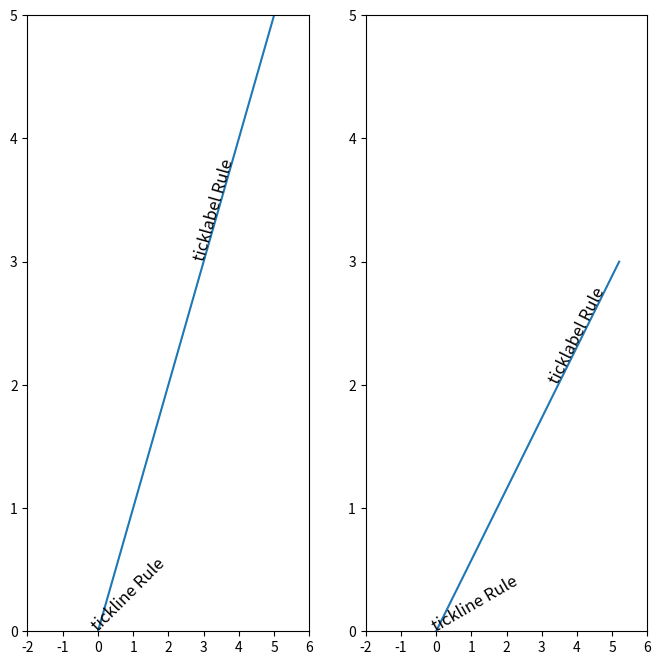

Source code (Python):
import matplotlib.pyplot as plt
import numpy as np

x1 = np.linspace(0, 5, 6)
y1 = np.linspace(0, 5, 6)

x2 = np.arange(-1, 5, 0.5)
y2 = np.arange(-5, 5, 1)

fig, ax = plt.subplots(1, 2, figsize=(8, 8))	# 注意这张图片不能随意拉伸来改变坐标刻度尺！

# subplot(121)
ax[0].plot(x1, y1)

ax[0].set_xlim(-2, 6)
ax[0].locator_params(axis='x', nbins=9)
ax[0].set_ylim(0, 5)
ax[0].locator_params(axis='y', nbins=6)
p1 = np.array([0, 0])
p2 = np.array([3, 3])

# rotation angle
angle = 45
trans_angle = ax[0].transData.transform_angles(np.array([45, ]), p2.reshape([1, 2]))[0]


# angle kind text
ax[0].text(p1[0], p1[1], "tickline Rule", fontsize=12, rotation=angle, rotation_mode="anchor")
ax[0].text(p2[0], p2[1], "ticklabel Rule", fontsize=12, rotation=trans_angle, rotation_mode="anchor")

# subplot(122)
ax[1].plot([0, np.sqrt(3), 2*np.sqrt(3), 3*np.sqrt(3)], [0, 1, 2, 3])

ax[1].set_xlim(-2, 6)
ax[1].locator_params(axis='x', nbins=9)
ax[1].set_ylim(0, 5)
ax[1].locator_params(axis='y', nbins=6)
p3 = np.array([0, 0])
p4 = np.array([2*np.sqrt(3), 2])

# rotation angle
angle = 30
trans_angle = ax[1].transData.transform_angles(np.array([30, ]), p4.reshape([1, 2]))[0]
print(trans_angle)
# angle kind text
ax[1].text(p3[0], p3[1], "tickline Rule", fontsize=12, rotation=angle, rotation_mode="anchor")
ax[1].text(p4[0], p4[1], "ticklabel Rule", fontsize=12, rotation=trans_angle, rotation_mode="anchor")

plt.show()